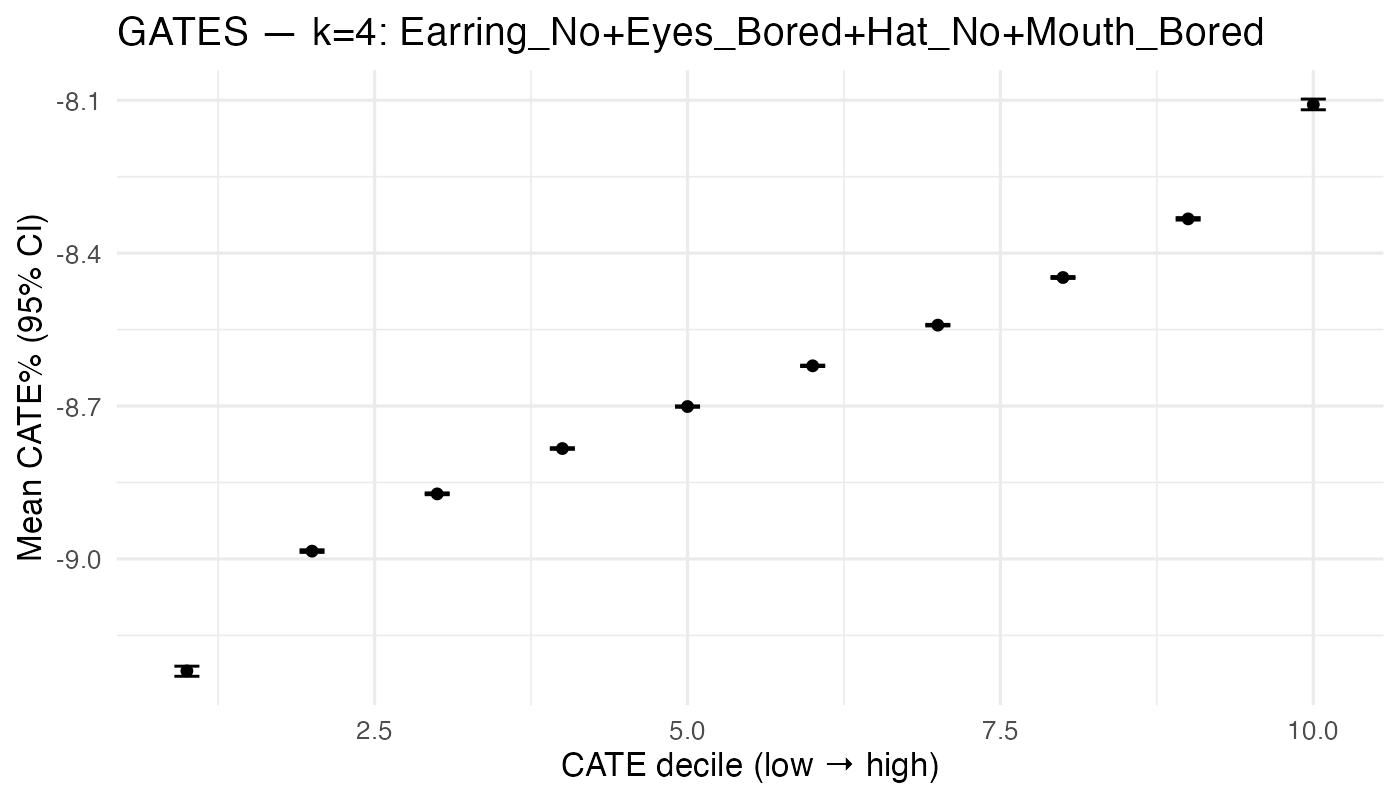

The file beside this chart, header and first rows:
gates_dec, n, mean_pct, lo_pct, hi_pct
1, 926, -9.22, -9.23, -9.21
2, 925, -8.985, -8.987, -8.982
3, 925, -8.872, -8.874, -8.87
4, 926, -8.783, -8.785, -8.782
5, 925, -8.701, -8.702, -8.7
6, 925, -8.621, -8.622, -8.62
7, 926, -8.541, -8.543, -8.54
8, 925, -8.448, -8.45, -8.446
9, 925, -8.333, -8.335, -8.33
10, 926, -8.109, -8.119, -8.098
